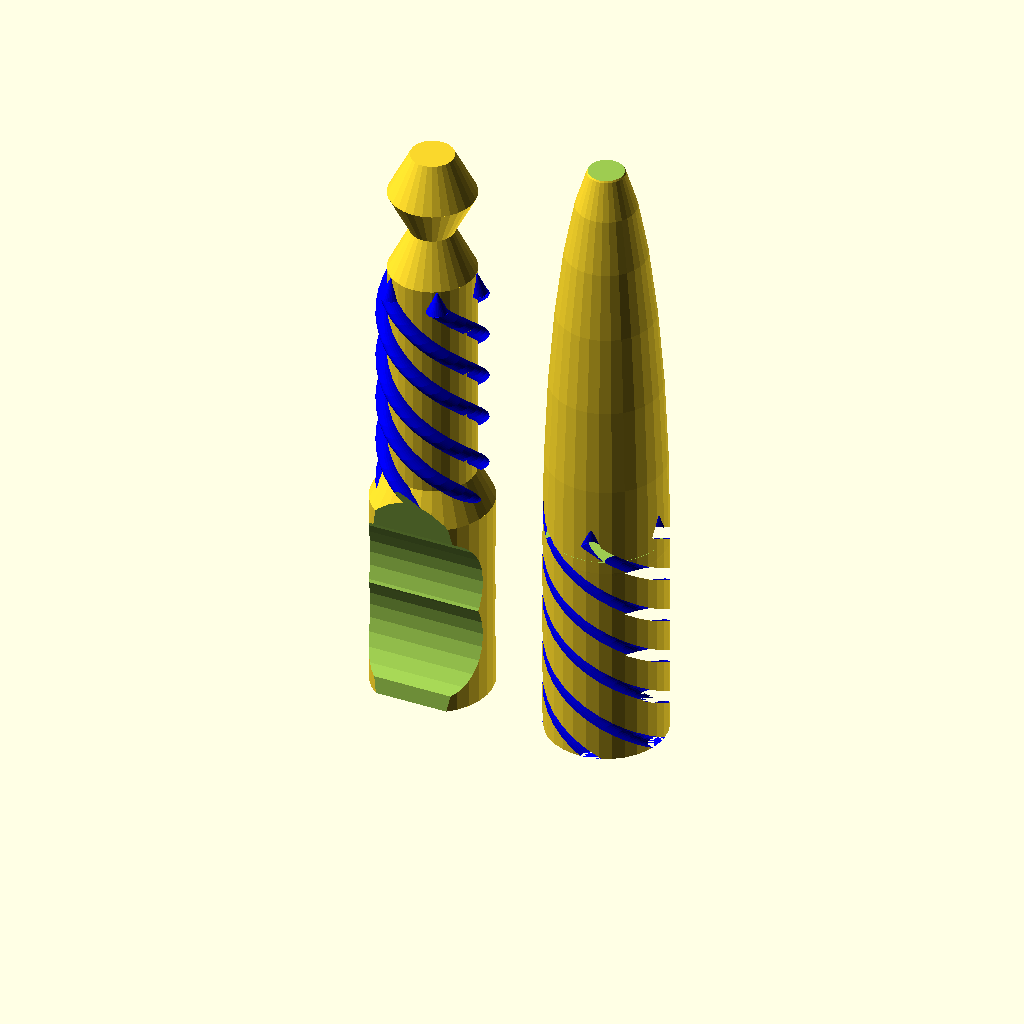
Cell 1 — every parameter at its default value.
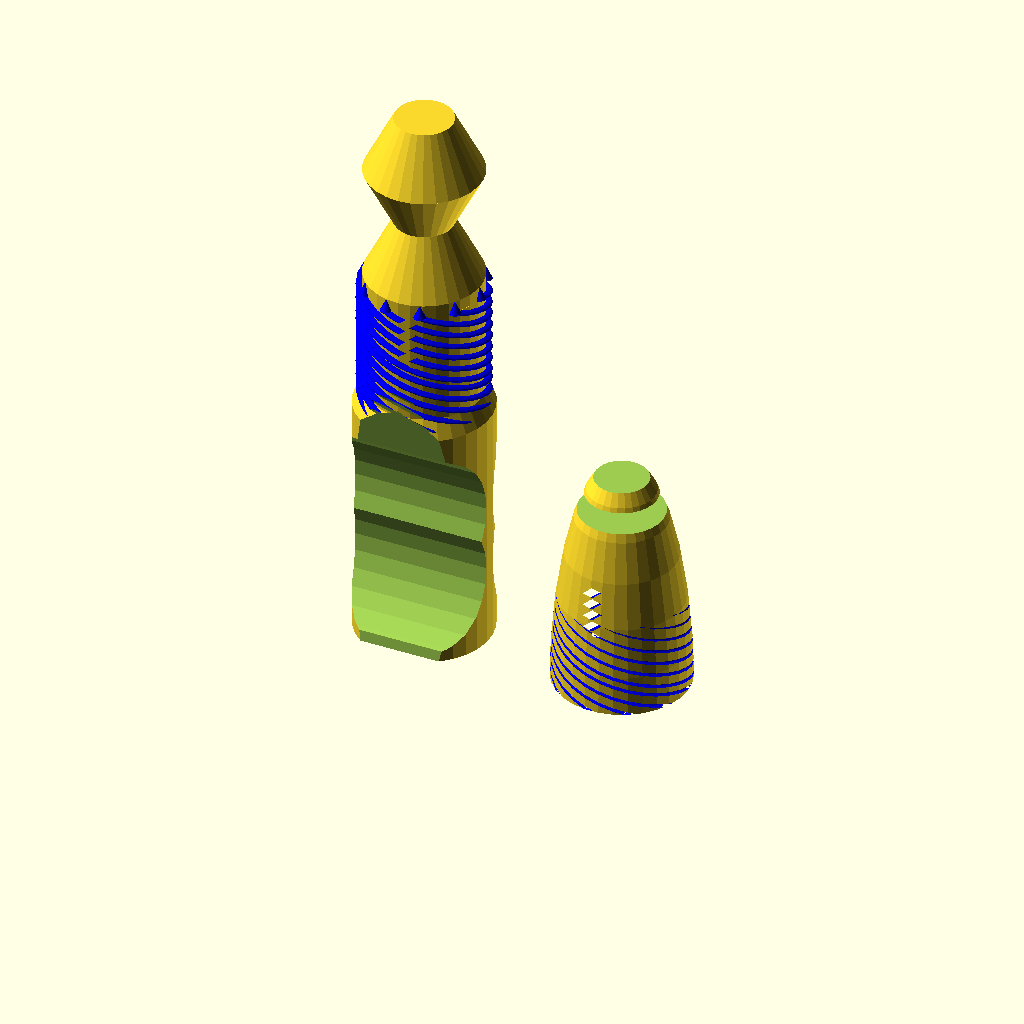
Cell 2: pr = 150 (everything else at default).
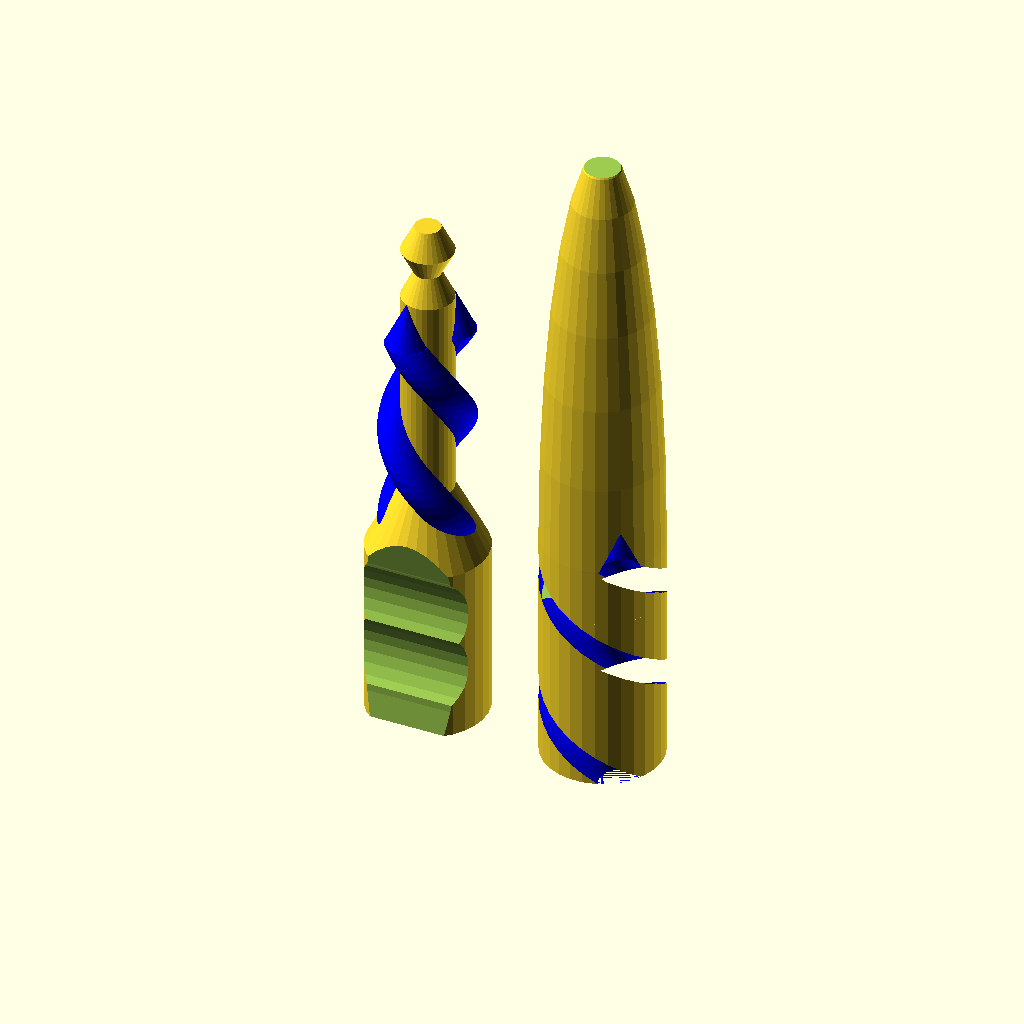
Cell 3: the same model with lr = 40.
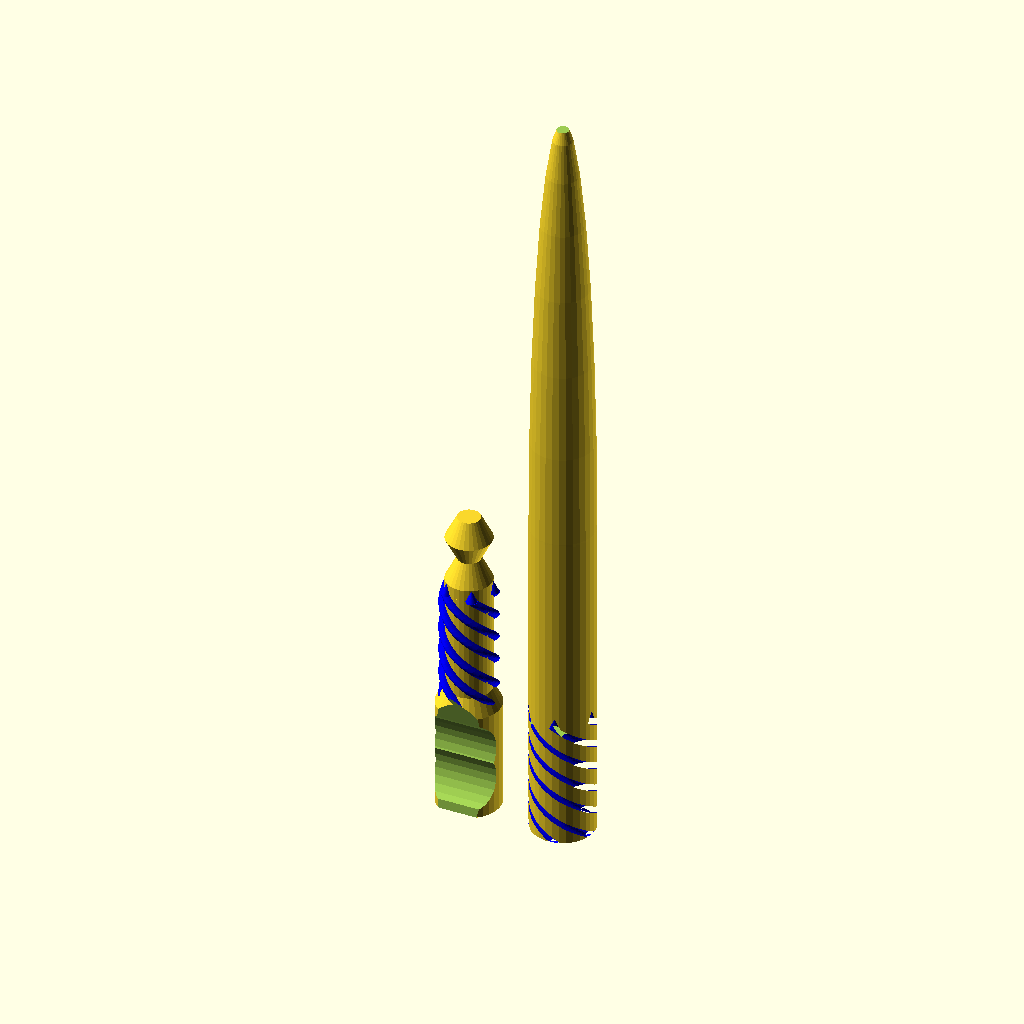
Cell 4: the same model with ll = 2100.
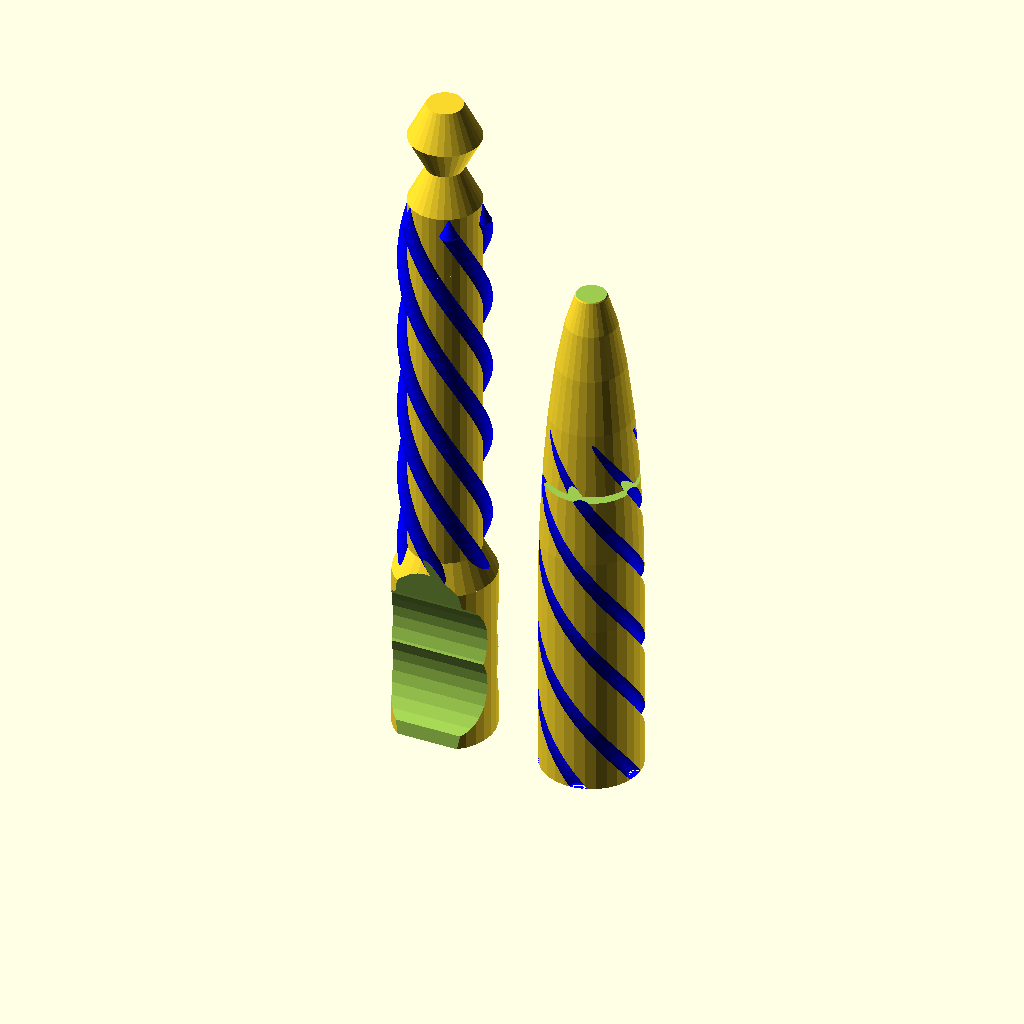
Cell 5: sch = 600 (everything else at default).
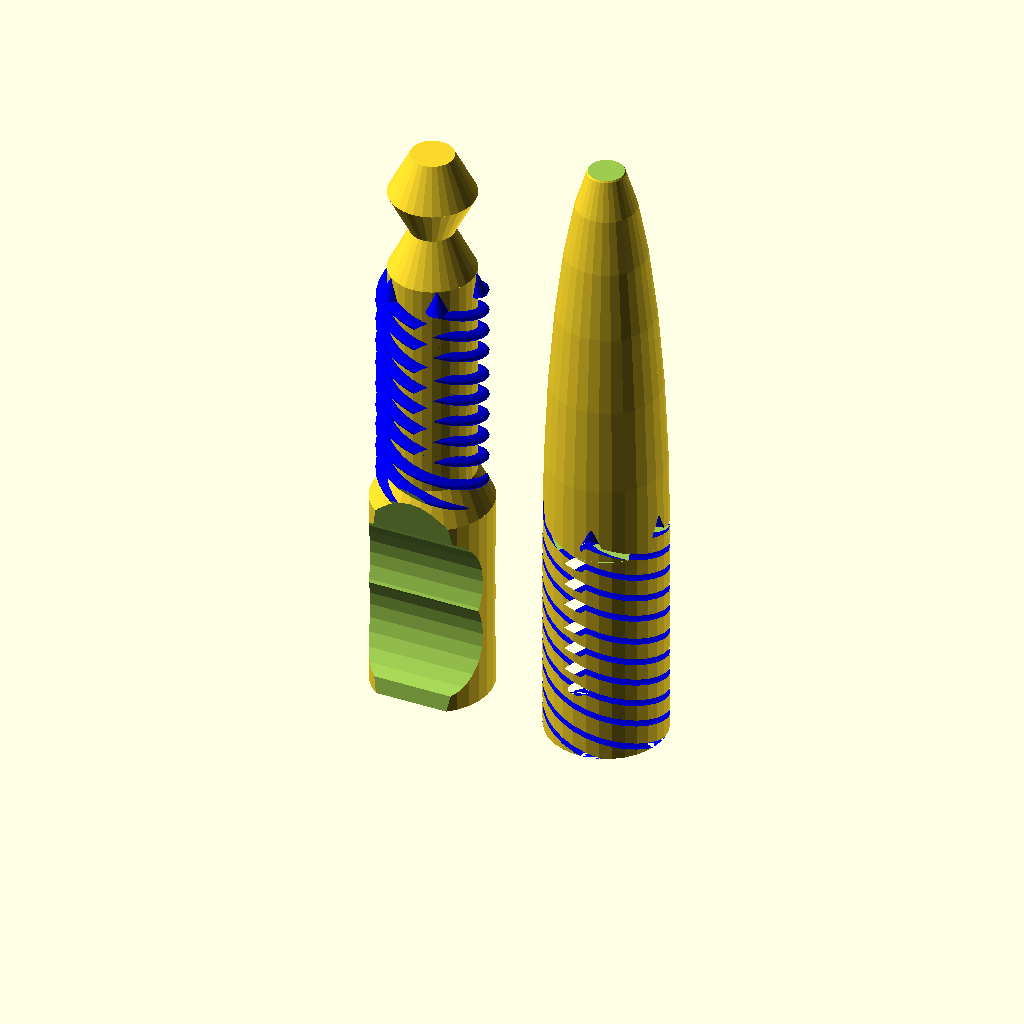
Cell 6: sca = 720 (everything else at default).
All cells are drawn from the same view direction (rotation 55°, 0°, 25°, orthographic, colour scheme Cornfield), but the view is re-fitted for each cell, so position and scale can differ between cells as well as the parameter.
Source of the model, pen/twist_pen.scad:
//
//  Copyright (C) 19-04-2013 Jasper den Ouden.(ojasper.nl)
//
//  This is free software: you can redistribute it and/or modify
//  it under the terms of the GNU General Public License as published
//  by the Free Software Foundation, either version 3 of the License, or
//  (at your option) any later version.
//

//Pen for surface-style printing;
// zero top and bottom levels (not a few bottom levels like for cups)
// zero infill  
// low number of perimeters

//(slic3r: --top-solid-layers 0 --bottom-solid-layers 0 --fill-density 0
//         --perimeters 1)

//TODO 
//* make the pinch bits less steep; easier for the printer.
//* an additional clicking system with a thing with a 'hat'
//* images on the sides.

pr=75; 

lr = 20;   //radius of lead.
ll = 1050; //length of lead.
//slr = 15;  //small radius of lead(not used)

pl= ll; //length of pen.

rc = 4*pr/3-0.8*lr; //Cut radius of lead holder.

bl = pr + 2.2*rc; //Length of bottom of pen.
tl = pl/2; //..top

scr = 2*lr/3; //Cut radius of screw.
scd = lr/16; //Extra room for screw.
scR = pr-lr -scd;
sch = 300;

sca = 360; //Screw total angle.
scn = 1*pr/scr; //Number of them.(3 is lower than pi to give it some room.)

inf = 2*pl;

module inficube(pos)
{   translate(pos) cube(2*[inf,inf,inf], center=true); }


module bottom_cut()
{
    translate([-4*pr/3,pr,pr]) rotate([90,0])
    {   cylinder(r= rc, h=4*pr);
        translate([0, pr]) cylinder(r=rc, h=4*pr);
        translate([-2.2*pr,rc/2]) scale([1,2,1]) cylinder(r=2.9*pr, h= 4*pr);
    }
}

module screws(R)
{
    color([0,0,1]) for( i=[1:scn] )
        rotate(360*i/(scn-0.5)) 
        {   linear_extrude(height=sch, twist=sca) 
                translate([R,0]) circle(scr);
            rotate(sca) translate([R,0,sch-1]) cylinder(r1=scr,h=2*scr);
        }
}

module bottom()
{
    sz = bl+ 2*(pr-scR)+ sch;
    difference()
    {   union()
        {   cylinder(r=pr,h=bl);
            translate([0,0,bl]) cylinder(r1=pr,r2=scR, h= 2*(pr-scR));
            cylinder(r=scR, h= bl+sch);
            translate([0,0,bl]) 
            {   screws(scR);
                translate([0,0,sch]) cylinder(r=scR, h= 2*scr);
                translate([0,0,sch+2*scr]) 
                {   cylinder(r1=scR, h= 2*scR);
                    cylinder(r1=0, r2=scR, h= 2*scR);
                }
                translate([0,0,sch+2*(scr+scR)]) cylinder(r1=scR,r2=scR/2, h= scR);
            }
        }
        translate([0,0,0.2*rc])
        {   bottom_cut();
            rotate(180) bottom_cut();
        }
    } 
}

module top()
{
    difference()
    {   union()
        {   cylinder(r=pr, h=pl-bl-tl);
            translate([0,0,pl-bl-tl]) 
                scale([1,1,(tl+pr/3)/pr]) sphere(pr);
        }
        inficube([0,0,pl-bl+inf]);
        inficube([0,0,-inf]);
        screws(pr);
        
        translate([0,0,sch+2*(scr+scR)-2*(pr-0.9*scR) - sch/3])
            cylinder(r1=pr, r2=0.9*scR, h=2*(pr-scR));
    }
}

module as_print()
{
    rotate(90) bottom();
    translate([3*pr,0]) top();
}

translate([400,300])as_print();

module cut_bottom()
{
    translate([0,0,4*pr/3]) rotate([-90,0]) difference()
    {   cylinder(r=pr,h=bl);
        bottom_cut();
        rotate(180) bottom_cut();
    }
}

module pen_plank_clamp(pt,d,ct)
{
    difference()
    {   linear_extrude(height=1.5*pr) difference()
        {   union()
            {   minkowski()
                {   circle(ct);
                    translate([ct,ct]) square([pt,d]);
                }
                translate([pt+2*ct,0]) circle(ct);
                translate([ct,0]) circle(ct);
            }
            translate([ct,ct]) square([pt,2*d]);
        }
        translate([0,ct]) rotate(225) cut_bottom();
        translate([pt+ct,ct/2]) rotate(247.5) cut_bottom();
        translate([pt+ct,d]) rotate(-90)  
        {   cut_bottom();
            translate([-pr,0]) cut_bottom();
        }
    }
}

//pen_plank_clamp(165,160,80);
Parameter table extracted from the source (name, type, default, range or options):
pr: number, default 75
lr: number, default 20
ll: number, default 1050
sch: number, default 300
sca: number, default 360
